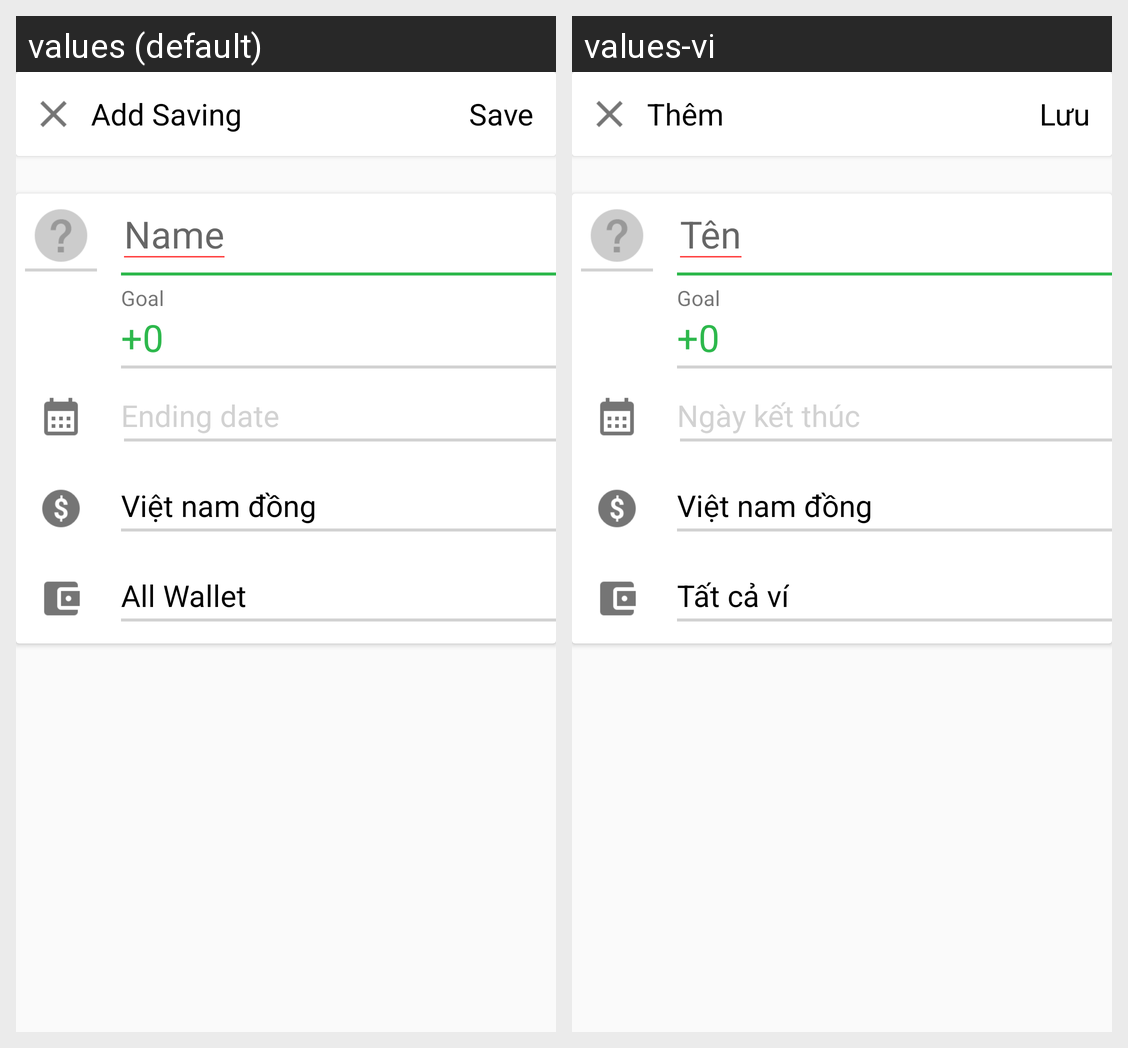

Strings drawn on this Android screen and how each of the app's shown locales translates them:
Android screen res/layout/activity_add_saving.xml rendered under 2 locales, left to right: values (default), values-vi. Device: Nexus 5 (rendered at 1080×1920; each locale shown at half size, 540×960, under a caption strip naming it); theme AppTheme.
Strings drawn on this screen, with the default value and each locale's value (text and hints the layout hard-codes, and strings that could not be matched under every locale, appear in the picture but are not listed):

txt_title_add_saving
  values: Add Saving
  values-vi: Thêm

save
  values: Save
  values-vi: Lưu

name
  values: Name
  values-vi: Tên

goal
  values: Goal
  values-vi: Goal  [not translated; the default value is used]

ending_date
  values: Ending date
  values-vi: Ngày kết thúc

all_wallet
  values: All Wallet
  values-vi: Tất cả ví
